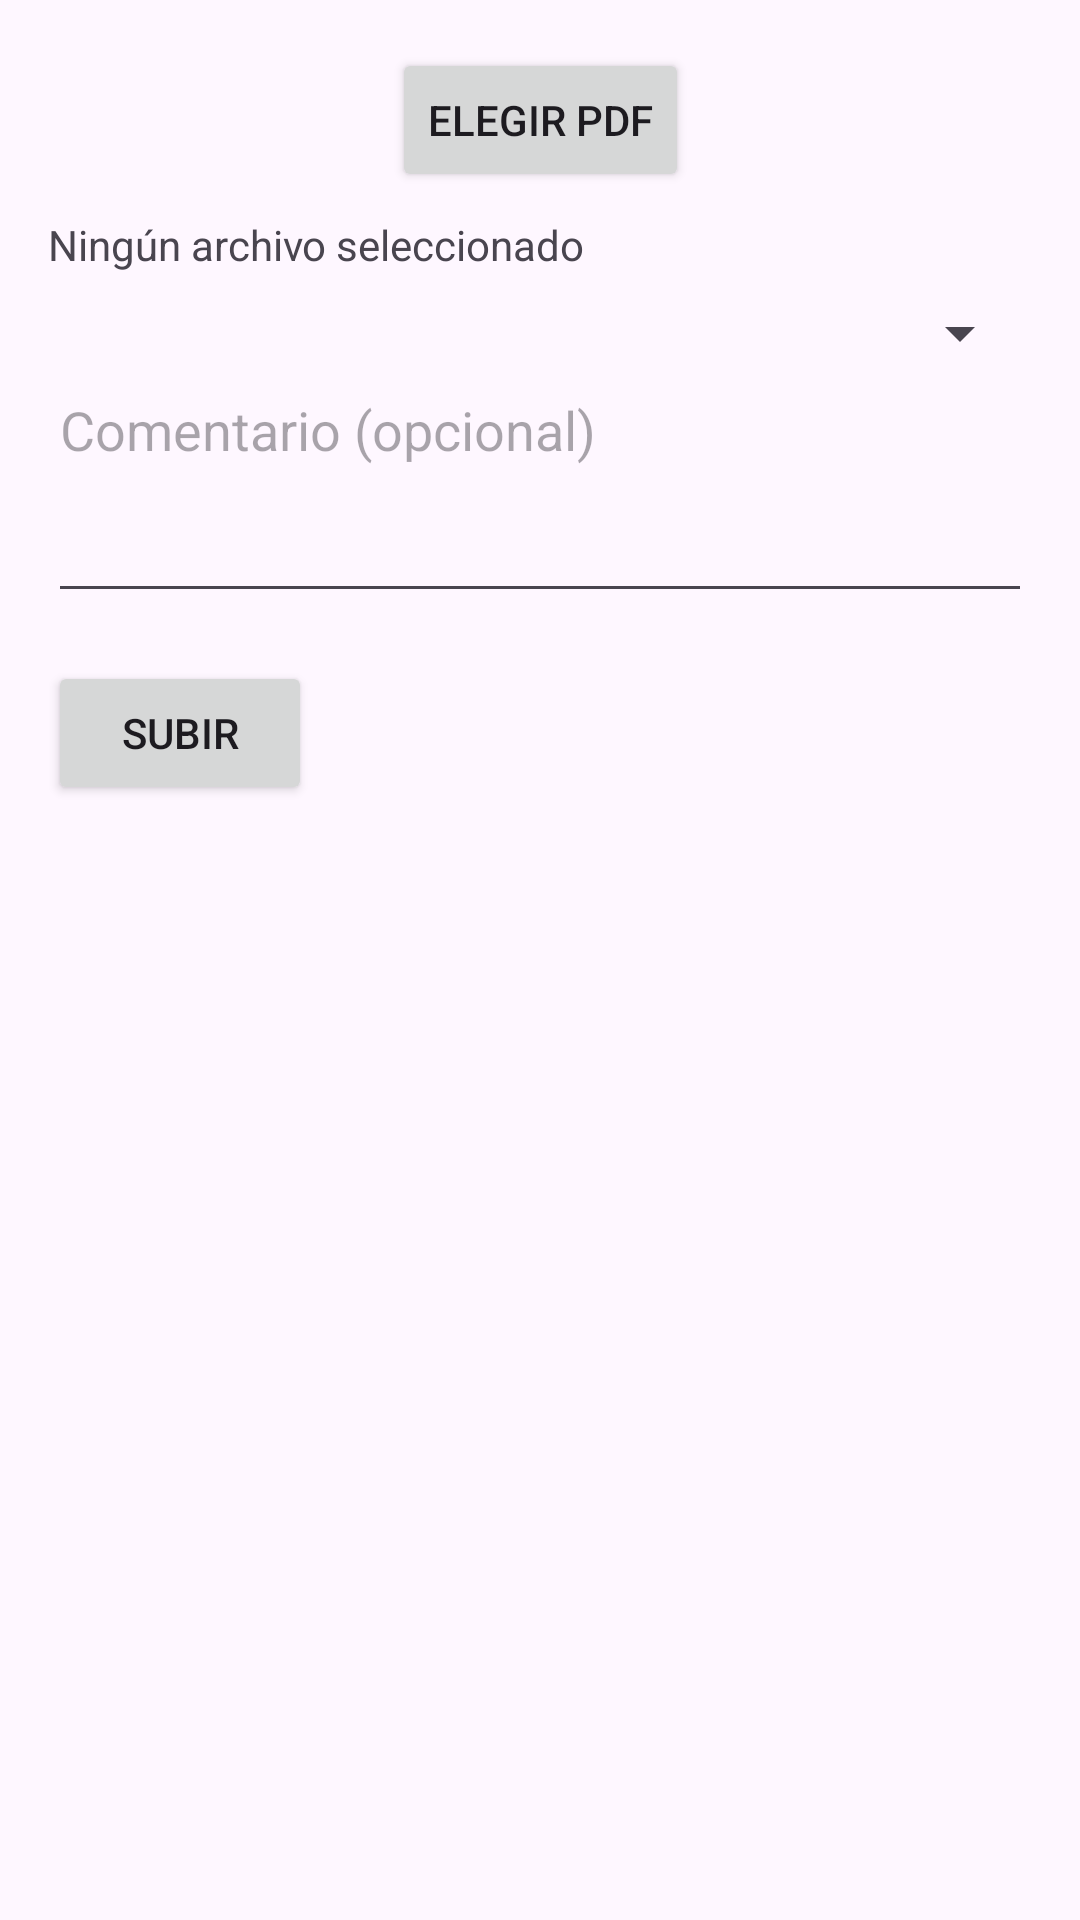

Reconstruct the res/layout file that produces this screen, plus the resources it refers to.
<!-- AndroidManifest.xml: application theme Theme.EduGestión360 -->
<!-- res/layout/dialog_pdf.xml -->
<?xml version="1.0" encoding="utf-8"?>
<androidx.constraintlayout.widget.ConstraintLayout
    xmlns:android="http://schemas.android.com/apk/res/android"
    xmlns:app="http://schemas.android.com/apk/res-auto"
    android:layout_width="wrap_content"
    android:layout_height="wrap_content"
    android:padding="16dp">

    
    <Button
        android:id="@+id/btnElegirArchivo"
        android:layout_width="wrap_content"
        android:layout_height="wrap_content"
        android:text="Elegir PDF"
        app:layout_constraintTop_toTopOf="parent"
        app:layout_constraintStart_toStartOf="parent"
        app:layout_constraintEnd_toEndOf="parent"/>

    
    <TextView
        android:id="@+id/tvNombreArchivo"
        android:layout_width="0dp"
        android:layout_height="wrap_content"
        android:text="Ningún archivo seleccionado"
        app:layout_constraintTop_toBottomOf="@id/btnElegirArchivo"
        app:layout_constraintStart_toStartOf="parent"
        app:layout_constraintEnd_toEndOf="parent"
        android:paddingTop="8dp"/>

    
    <Spinner
        android:id="@+id/spinnerColegios"
        android:layout_width="0dp"
        android:layout_height="wrap_content"
        android:layout_marginTop="8dp"
        app:layout_constraintTop_toBottomOf="@id/tvNombreArchivo"
        app:layout_constraintStart_toStartOf="parent"
        app:layout_constraintEnd_toEndOf="parent"/>

    
    <EditText
        android:id="@+id/etComentarioPdf"
        android:layout_width="0dp"
        android:layout_height="wrap_content"
        android:hint="Comentario (opcional)"
        android:inputType="textMultiLine"
        app:layout_constraintTop_toBottomOf="@id/spinnerColegios"
        app:layout_constraintStart_toStartOf="parent"
        app:layout_constraintEnd_toEndOf="parent"
        android:minLines="3"
        android:gravity="top"
        android:paddingTop="8dp"/>

    
    <Button
        android:id="@+id/btnSubirPdf"
        android:layout_width="wrap_content"
        android:layout_height="wrap_content"
        android:text="Subir"
        app:layout_constraintTop_toBottomOf="@id/etComentarioPdf"
        app:layout_constraintStart_toStartOf="parent"
        android:layout_marginTop="16dp"/>

    
    <Button
        android:id="@+id/btnCancelarPdf"
        android:layout_width="wrap_content"
        android:layout_height="wrap_content"
        android:text="Cancelar"
        app:layout_constraintTop_toBottomOf="@id/btnCancelarPdf"
        app:layout_constraintEnd_toEndOf="parent"
        android:layout_marginTop="16dp"/>

</androidx.constraintlayout.widget.ConstraintLayout>
<!-- resources referenced by this layout -->
<resources>
  <style name="Theme.EduGestión360" parent="Base.Theme.EduGestión360" />
  <style name="Base.Theme.EduGestión360" parent="Theme.Material3.DayNight.NoActionBar">
          
          
      </style>
</resources>
